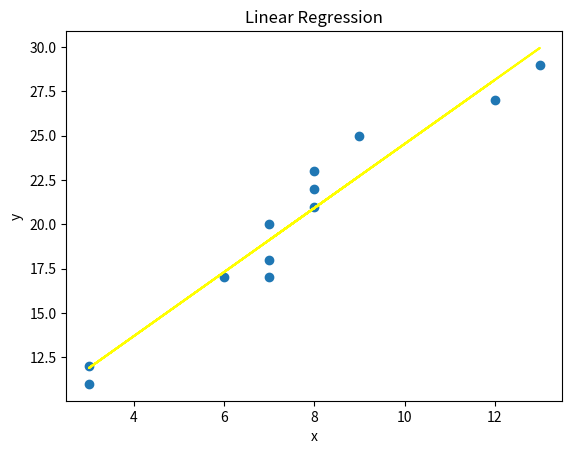

This figure's Python source:
#1
import matplotlib.pyplot as plt
from scipy import stats
x=[7,8,3,12,3,6,7,8,9,7,13,8]
y=[17,21,11,27,12,17,20,23,25,18,29,22]
slope, intercept, r, p, std_err = stats.linregress(x, y)

def myfunc(x):
    return slope * x + intercept

mymodel = list(map(myfunc, x))

plt.scatter(x, y)
plt.plot(x, mymodel, color='yellow')


plt.title("Linear Regression")
plt.xlabel("x")
plt.ylabel("y")
plt.show()
